Dataset: classification_dataset (GitHub, Hero-Bedirhan/Hububat_Hastalik_Tespit). Classes: black point, fusarium foot rot, healthy leaf, leaf blight, wheat blast.

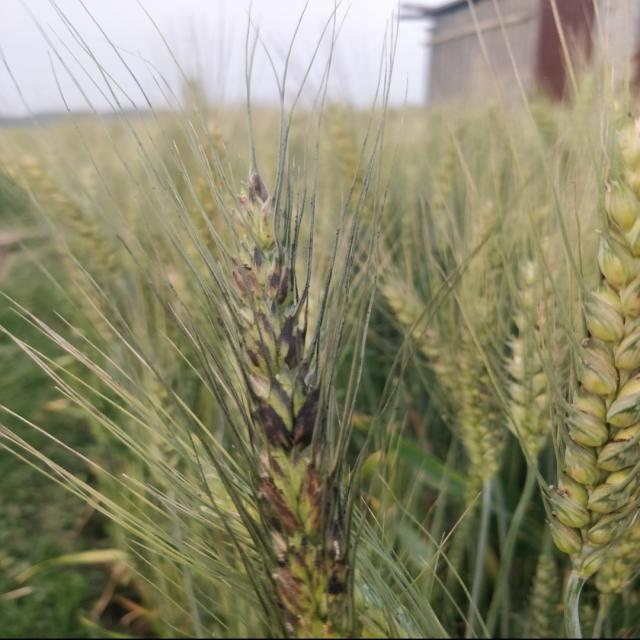
Label: black point

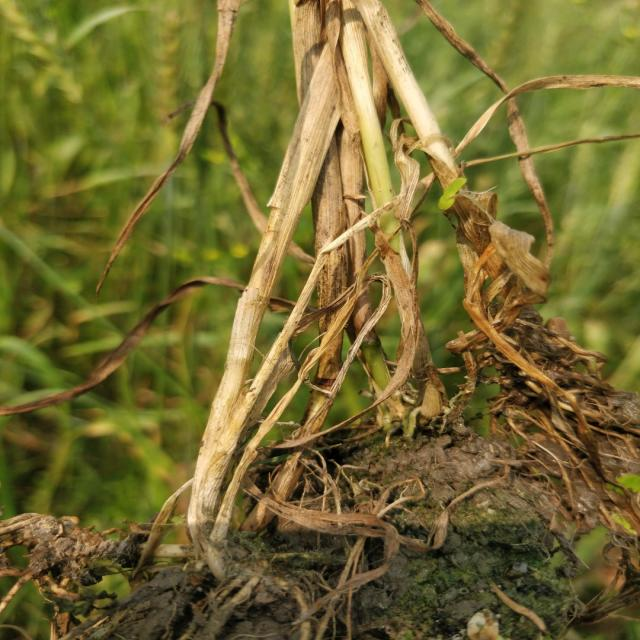
Label: fusarium foot rot

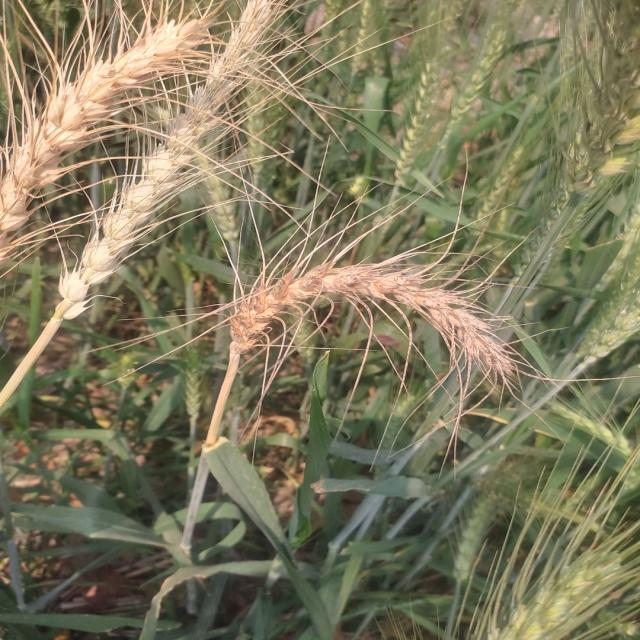
Label: wheat blast

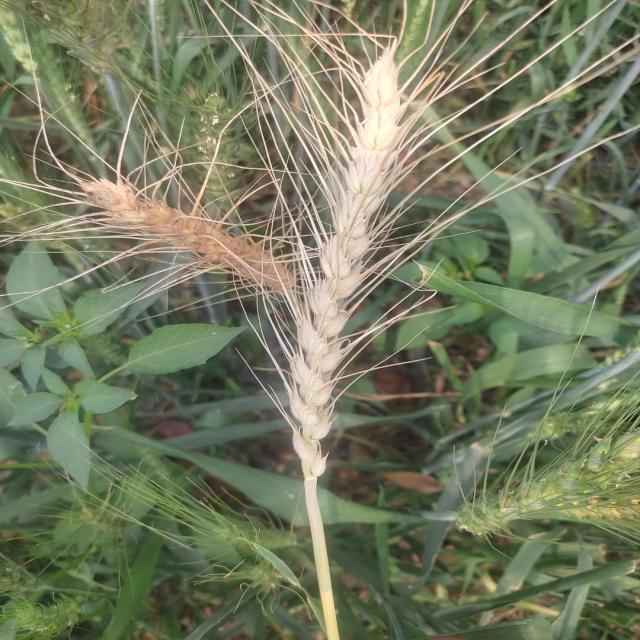
Label: wheat blast

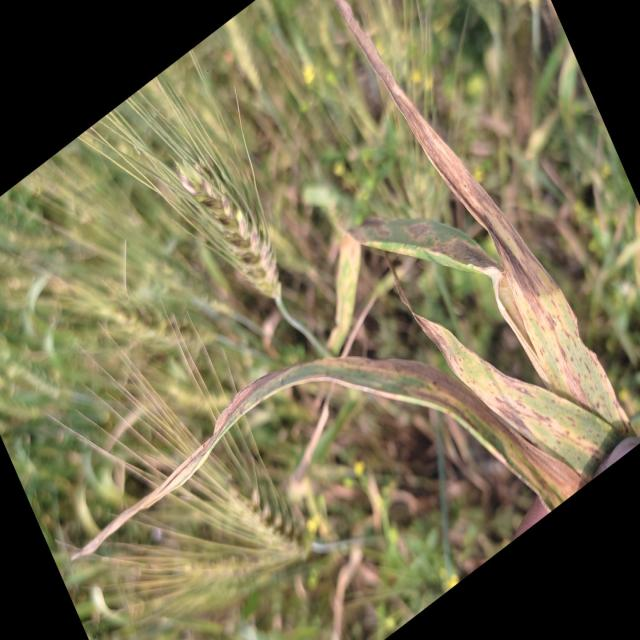
Label: leaf blight

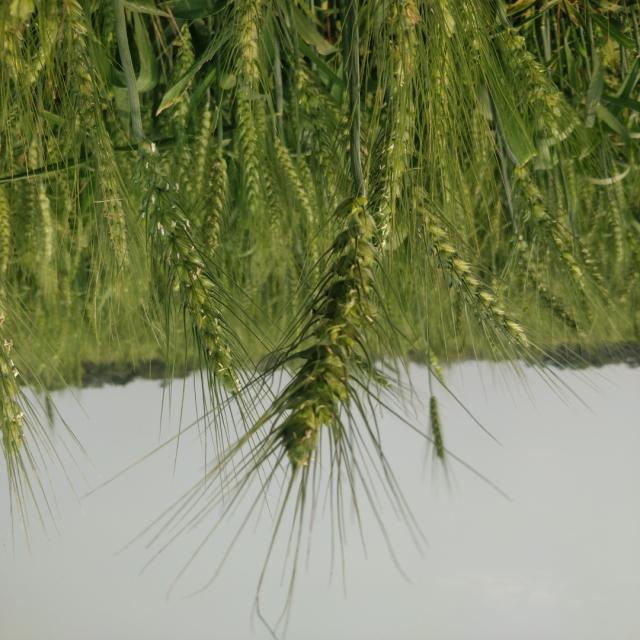
Label: healthy leaf
